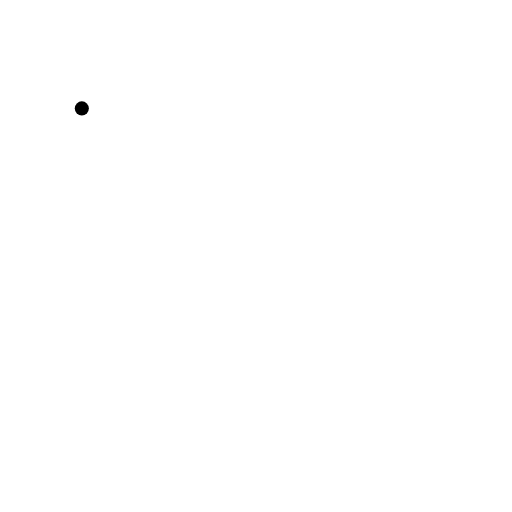
t = 0.00 s
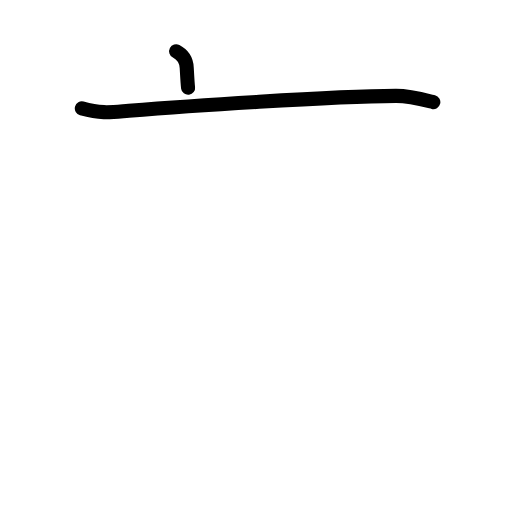
t = 1.63 s
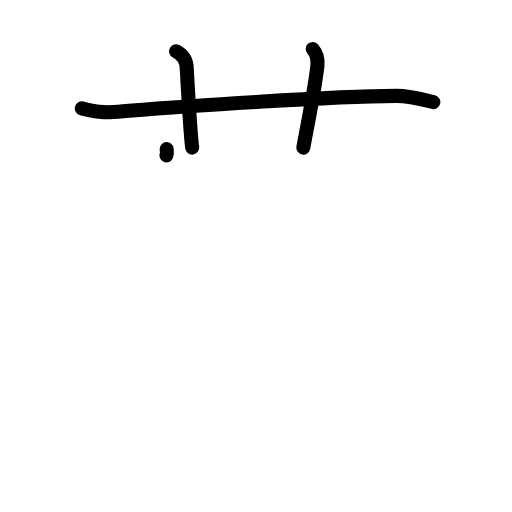
t = 3.25 s
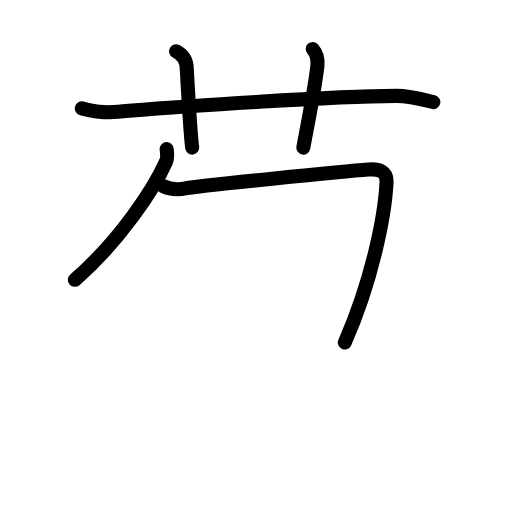
t = 4.80 s
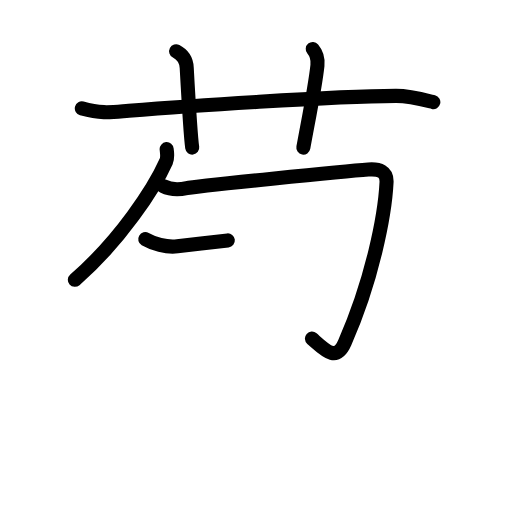
t = 5.38 s
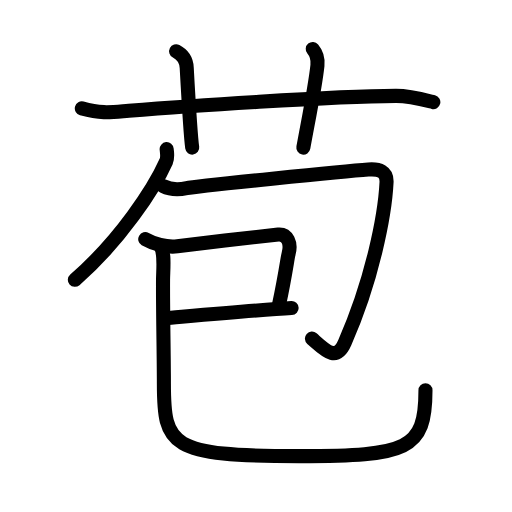
t = 8.00 s

The animated SVG that drew these frames (rendered in a browser with its animation timeline set to each time). Animation: 30 SMIL elements (animate=30); one cycle of 8.00 s.

<?xml version="1.0" encoding="UTF-8"?>
<!--
AniKanjiVG is licensed by CC-BY-SA Paul C. Sommerhoff (https://bitbucket.org/sommerhoff/anikanjivg).
AniKanjiVG uses KanjiVG which is licensed by CC-BY-SA Ulrich Apel (http://kanjivg.tagaini.net).
See also http://creativecommons.org/licenses/by-sa/3.0/
-->
<svg xmlns:kvg='http://kanjivg.tagaini.net' xmlns='http://www.w3.org/2000/svg' width='109' height='109' viewBox='0 0 109 109' style='fill:none;stroke:#000000;stroke-width:3;stroke-linecap:round;stroke-linejoin:round;' id="kvg:kanji_082de"><g id="kvg:082de" kvg:element="苞"><g id="kvg:082de-g1" kvg:element="艹" kvg:variant="true" kvg:original="艸" kvg:position="top" kvg:radical="general"><path id="kvg:082de-s1" kvg:type="㇐" d="M17.42,23.08c4.33,1.17,6.2,0.81,10,0.5c11.9-0.96,43.11-3.09,56.83-3.17c2.92-0.02,6,0.83,8,1.33"><animate attributeName="d" begin="0.0s" dur="0.3333333333333333s" from="M17.42,23.08C17.42,23.08,17.42,23.08,17.42,23.08" to="M17.42,23.08c4.33,1.17,6.2,0.81,10,0.5" />
<animate attributeName="d" begin="0.3333333333333333s" dur="0.3333333333333333s" from="M17.42,23.08c4.33,1.17,6.2,0.81,10,0.5c0,0,0,0,0,0,0" to="M17.42,23.08c4.33,1.17,6.2,0.81,10,0.5c11.9-0.96,43.11-3.09,56.83-3.17" />
<animate attributeName="d" begin="0.6666666666666666s" dur="0.3333333333333333s" from="M17.42,23.08c4.33,1.17,6.2,0.81,10,0.5c11.9-0.96,43.11-3.09,56.83-3.17c0,0,0,0,0,0,0" to="M17.42,23.08c4.33,1.17,6.2,0.81,10,0.5c11.9-0.96,43.11-3.09,56.83-3.17c2.92-0.02,6,0.83,8,1.33" />
</path>
<path id="kvg:082de-s2" kvg:type="㇑a" d="M37.5,10.92c1.92,1,2.21,2.7,2.25,3.5c0.5,9.08,0.79,14.3,1.17,17"><animate attributeName="d" begin="1.0s" dur="0.5s" from="M37.5,10.92C37.5,10.92,37.5,10.92,37.5,10.92" to="M37.5,10.92c1.92,1,2.21,2.7,2.25,3.5" />
<animate attributeName="d" begin="1.5s" dur="0.5s" from="M37.5,10.92c1.92,1,2.21,2.7,2.25,3.5c0,0,0,0,0,0,0" to="M37.5,10.92c1.92,1,2.21,2.7,2.25,3.5c0.5,9.08,0.79,14.3,1.17,17" />
<animate attributeName="d" begin="0s" dur="1.0s" from="M-100,-100" to="M-100,-100" />
</path>
<path id="kvg:082de-s3" kvg:type="㇑a" d="M66.58,10.42c0.92,1.08,1.16,1.99,1,3.5c-0.49,4.59-1.83,11.08-3,17.5"><animate attributeName="d" begin="2.0s" dur="0.5s" from="M66.58,10.42C66.58,10.42,66.58,10.42,66.58,10.42" to="M66.58,10.42c0.92,1.08,1.16,1.99,1,3.5" />
<animate attributeName="d" begin="2.5s" dur="0.5s" from="M66.58,10.42c0.92,1.08,1.16,1.99,1,3.5c0,0,0,0,0,0,0" to="M66.58,10.42c0.92,1.08,1.16,1.99,1,3.5c-0.49,4.59-1.83,11.08-3,17.5" />
<animate attributeName="d" begin="0s" dur="2.0s" from="M-100,-100" to="M-100,-100" />
</path>
</g>
<g id="kvg:082de-g2" kvg:element="包" kvg:position="bottom"><g id="kvg:082de-g3" kvg:element="勹"><g id="kvg:082de-g4" kvg:element="丿"><path id="kvg:082de-s4" kvg:type="㇒" d="M35.48,31.75c0.06,0.66,0.29,1.74-0.11,2.63c-2.61,5.81-9.69,16.71-19.43,25.19"><animate attributeName="d" begin="3.0s" dur="0.5s" from="M35.48,31.75C35.48,31.75,35.48,31.75,35.48,31.75" to="M35.48,31.75c0.06,0.66,0.29,1.74-0.11,2.63" />
<animate attributeName="d" begin="3.5s" dur="0.5s" from="M35.48,31.75c0.06,0.66,0.29,1.74-0.11,2.63c0,0,0,0,0,0,0" to="M35.48,31.75c0.06,0.66,0.29,1.74-0.11,2.63c-2.61,5.81-9.69,16.71-19.43,25.19" />
<animate attributeName="d" begin="0s" dur="3.0s" from="M-100,-100" to="M-100,-100" />
</path>
</g>
<path id="kvg:082de-s5" kvg:type="㇆" d="M34.76,39.63c1.25,0.62,3,0.83,4.99,0.42c2-0.42,33.68-3.6,38.66-3.96c2.36-0.17,3.99,0.38,3.88,2.71c-0.34,7.02-3.03,20.8-8.88,34.12c-1.84,4.19-4.05,1.77-7-0.83"><animate attributeName="d" begin="4.0s" dur="0.2s" from="M34.76,39.63C34.76,39.63,34.76,39.63,34.76,39.63" to="M34.76,39.63c1.25,0.62,3,0.83,4.99,0.42" />
<animate attributeName="d" begin="4.2s" dur="0.2s" from="M34.76,39.63c1.25,0.62,3,0.83,4.99,0.42c0,0,0,0,0,0,0" to="M34.76,39.63c1.25,0.62,3,0.83,4.99,0.42c2-0.42,33.68-3.6,38.66-3.96" />
<animate attributeName="d" begin="4.4s" dur="0.2s" from="M34.76,39.63c1.25,0.62,3,0.83,4.99,0.42c2-0.42,33.68-3.6,38.66-3.96c0,0,0,0,0,0,0" to="M34.76,39.63c1.25,0.62,3,0.83,4.99,0.42c2-0.42,33.68-3.6,38.66-3.96c2.36-0.17,3.99,0.38,3.88,2.71" />
<animate attributeName="d" begin="4.6s" dur="0.2s" from="M34.76,39.63c1.25,0.62,3,0.83,4.99,0.42c2-0.42,33.68-3.6,38.66-3.96c2.36-0.17,3.99,0.38,3.88,2.71c0,0,0,0,0,0,0" to="M34.76,39.63c1.25,0.62,3,0.83,4.99,0.42c2-0.42,33.68-3.6,38.66-3.96c2.36-0.17,3.99,0.38,3.88,2.71c-0.34,7.02-3.03,20.8-8.88,34.12" />
<animate attributeName="d" begin="4.8s" dur="0.2s" from="M34.76,39.63c1.25,0.62,3,0.83,4.99,0.42c2-0.42,33.68-3.6,38.66-3.96c2.36-0.17,3.99,0.38,3.88,2.71c-0.34,7.02-3.03,20.8-8.88,34.12c0,0,0,0,0,0,0" to="M34.76,39.63c1.25,0.62,3,0.83,4.99,0.42c2-0.42,33.68-3.6,38.66-3.96c2.36-0.17,3.99,0.38,3.88,2.71c-0.34,7.02-3.03,20.8-8.88,34.12c-1.84,4.19-4.05,1.77-7-0.83" />
<animate attributeName="d" begin="0s" dur="4.0s" from="M-100,-100" to="M-100,-100" />
</path>
</g>
<g id="kvg:082de-g5" kvg:element="巳"><g id="kvg:082de-g6" kvg:element="己" kvg:variant="true"><path id="kvg:082de-s6" kvg:type="㇕" d="M30.92,50.92c1.58,0.92,4.51,1.83,6.83,1.52c4.72-0.62,20.06-2.41,21.5-2.52c1.9-0.15,2.85,1.8,2.17,4.17c-0.2,0.7-0.67,4.5-2,10.67"><animate attributeName="d" begin="5.0s" dur="0.25s" from="M30.92,50.92C30.92,50.92,30.92,50.92,30.92,50.92" to="M30.92,50.92c1.58,0.92,4.51,1.83,6.83,1.52" />
<animate attributeName="d" begin="5.25s" dur="0.25s" from="M30.92,50.92c1.58,0.92,4.51,1.83,6.83,1.52c0,0,0,0,0,0,0" to="M30.92,50.92c1.58,0.92,4.51,1.83,6.83,1.52c4.72-0.62,20.06-2.41,21.5-2.52" />
<animate attributeName="d" begin="5.5s" dur="0.25s" from="M30.92,50.92c1.58,0.92,4.51,1.83,6.83,1.52c4.72-0.62,20.06-2.41,21.5-2.52c0,0,0,0,0,0,0" to="M30.92,50.92c1.58,0.92,4.51,1.83,6.83,1.52c4.72-0.62,20.06-2.41,21.5-2.52c1.9-0.15,2.85,1.8,2.17,4.17" />
<animate attributeName="d" begin="5.75s" dur="0.25s" from="M30.92,50.92c1.58,0.92,4.51,1.83,6.83,1.52c4.72-0.62,20.06-2.41,21.5-2.52c1.9-0.15,2.85,1.8,2.17,4.17c0,0,0,0,0,0,0" to="M30.92,50.92c1.58,0.92,4.51,1.83,6.83,1.52c4.72-0.62,20.06-2.41,21.5-2.52c1.9-0.15,2.85,1.8,2.17,4.17c-0.2,0.7-0.67,4.5-2,10.67" />
<animate attributeName="d" begin="0s" dur="5.0s" from="M-100,-100" to="M-100,-100" />
</path>
<path id="kvg:082de-s7" kvg:type="㇐" d="M35.08,67.75c4.61-0.39,20.44-1.82,27-2.17"><animate attributeName="d" begin="6.0s" dur="1.0s" from="M35.08,67.75C35.08,67.75,35.08,67.75,35.08,67.75" to="M35.08,67.75c4.61-0.39,20.44-1.82,27-2.17" />
<animate attributeName="d" begin="0s" dur="6.0s" from="M-100,-100" to="M-100,-100" />
</path>
<path id="kvg:082de-s8" kvg:type="㇟" d="M34.08,52.25c1.08,1.42,0.64,5.13,0.63,7.33c-0.04,7.03,0.18,15.88,0.18,22.02c0,13.34,1.19,15.5,28.79,15.5c23.06,0,26.9-1.29,26.9-14.02"><animate attributeName="d" begin="7.0s" dur="0.25s" from="M34.08,52.25C34.08,52.25,34.08,52.25,34.08,52.25" to="M34.08,52.25c1.08,1.42,0.64,5.13,0.63,7.33" />
<animate attributeName="d" begin="7.25s" dur="0.25s" from="M34.08,52.25c1.08,1.42,0.64,5.13,0.63,7.33c0,0,0,0,0,0,0" to="M34.08,52.25c1.08,1.42,0.64,5.13,0.63,7.33c-0.04,7.03,0.18,15.88,0.18,22.02" />
<animate attributeName="d" begin="7.5s" dur="0.25s" from="M34.08,52.25c1.08,1.42,0.64,5.13,0.63,7.33c-0.04,7.03,0.18,15.88,0.18,22.02c0,0,0,0,0,0,0" to="M34.08,52.25c1.08,1.42,0.64,5.13,0.63,7.33c-0.04,7.03,0.18,15.88,0.18,22.02c0,13.34,1.19,15.5,28.79,15.5" />
<animate attributeName="d" begin="7.75s" dur="0.25s" from="M34.08,52.25c1.08,1.42,0.64,5.13,0.63,7.33c-0.04,7.03,0.18,15.88,0.18,22.02c0,13.34,1.19,15.5,28.79,15.5c0,0,0,0,0,0,0" to="M34.08,52.25c1.08,1.42,0.64,5.13,0.63,7.33c-0.04,7.03,0.18,15.88,0.18,22.02c0,13.34,1.19,15.5,28.79,15.5c23.06,0,26.9-1.29,26.9-14.02" />
<animate attributeName="d" begin="0s" dur="7.0s" from="M-100,-100" to="M-100,-100" />
</path>
</g>
</g>
</g>
</g>
</svg>
